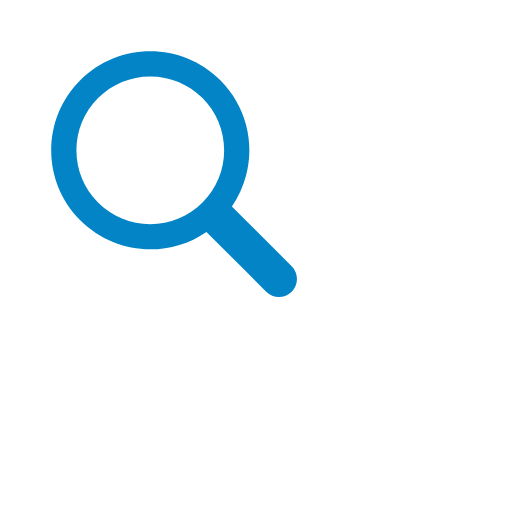
t = 0.00 s
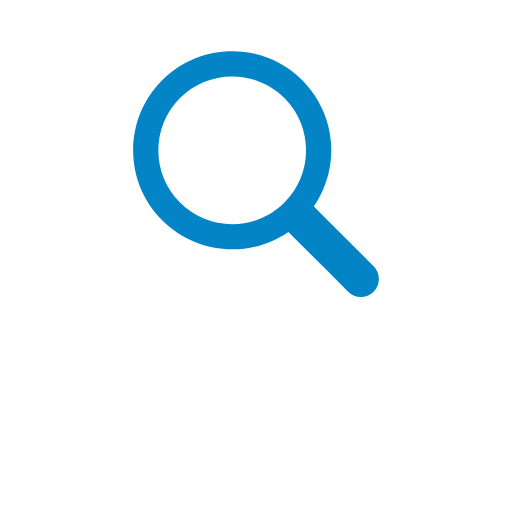
t = 0.17 s
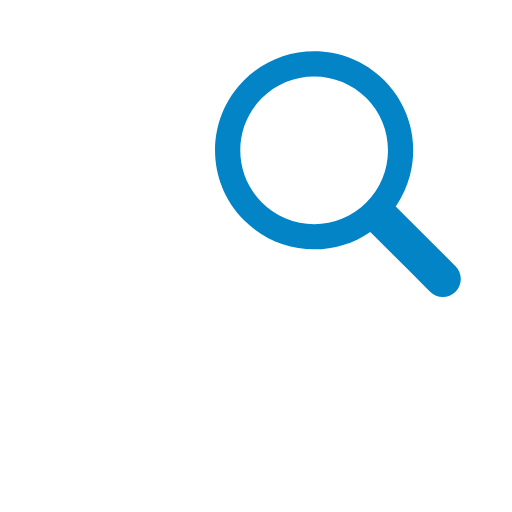
t = 0.33 s
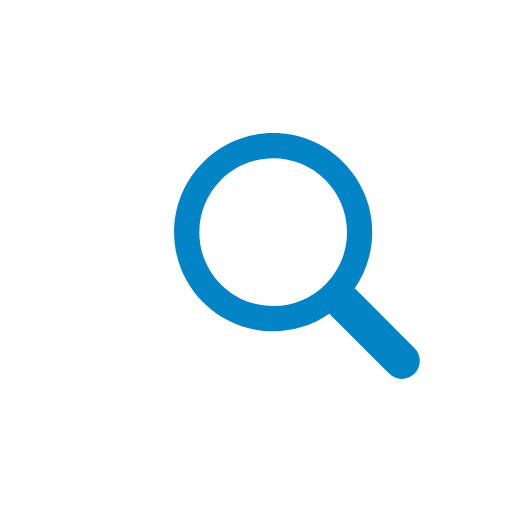
t = 0.50 s
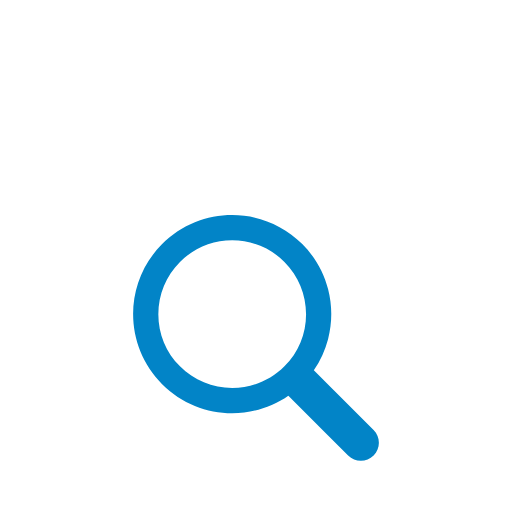
t = 0.66 s
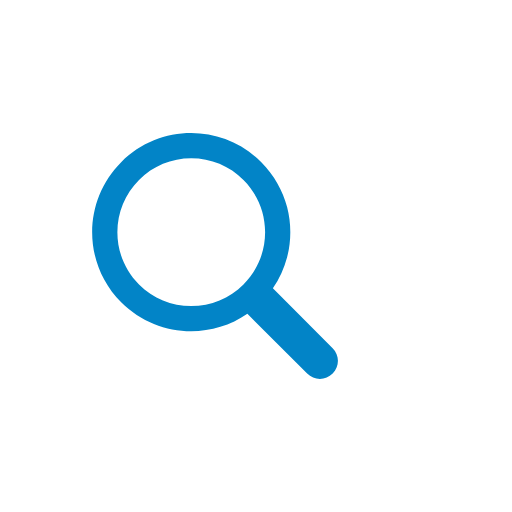
t = 0.83 s

The animated SVG that drew these frames (rendered in a browser with its animation timeline set to each time). Animation: 1 SMIL element (animateTransform=1); one cycle of 1.00 s, repeats indefinitely.

<?xml version="1.0" encoding="utf-8"?>
<svg xmlns="http://www.w3.org/2000/svg"
     style="margin: auto; background: rgba(255, 255, 255, 0); display: block; shape-rendering: auto;" width="200px"
     height="200px" viewBox="0 0 100 100" preserveAspectRatio="xMidYMid">
    <g transform="translate(50 50)">
        <g transform="scale(0.8)">
            <g transform="translate(-50 -50)">
                <g>
                    <animateTransform attributeName="transform" type="translate" repeatCount="indefinite" dur="1s"
                                      values="-20 -20;20 -20;0 20;-20 -20" keyTimes="0;0.33;0.66;1"></animateTransform>
                    <path fill="rgba(255, 255, 255, 0)"
                          d="M44.19 26.158c-4.817 0-9.345 1.876-12.751 5.282c-3.406 3.406-5.282 7.934-5.282 12.751 c0 4.817 1.876 9.345 5.282 12.751c3.406 3.406 7.934 5.282 12.751 5.282s9.345-1.876 12.751-5.282 c3.406-3.406 5.282-7.934 5.282-12.751c0-4.817-1.876-9.345-5.282-12.751C53.536 28.033 49.007 26.158 44.19 26.158z"></path>
                    <path fill="#0284c7"
                          d="M78.712 72.492L67.593 61.373l-3.475-3.475c1.621-2.352 2.779-4.926 3.475-7.596c1.044-4.008 1.044-8.23 0-12.238 c-1.048-4.022-3.146-7.827-6.297-10.979C56.572 22.362 50.381 20 44.19 20C38 20 31.809 22.362 27.085 27.085 c-9.447 9.447-9.447 24.763 0 34.21C31.809 66.019 38 68.381 44.19 68.381c4.798 0 9.593-1.425 13.708-4.262l9.695 9.695 l4.899 4.899C73.351 79.571 74.476 80 75.602 80s2.251-0.429 3.11-1.288C80.429 76.994 80.429 74.209 78.712 72.492z M56.942 56.942 c-3.406 3.406-7.934 5.282-12.751 5.282s-9.345-1.876-12.751-5.282c-3.406-3.406-5.282-7.934-5.282-12.751 c0-4.817 1.876-9.345 5.282-12.751c3.406-3.406 7.934-5.282 12.751-5.282c4.817 0 9.345 1.876 12.751 5.282 c3.406 3.406 5.282 7.934 5.282 12.751C62.223 49.007 60.347 53.536 56.942 56.942z"></path>
                </g>
            </g>
        </g>
    </g>
    <!-- [ldio] generated by https://loading.io/ -->
</svg>
